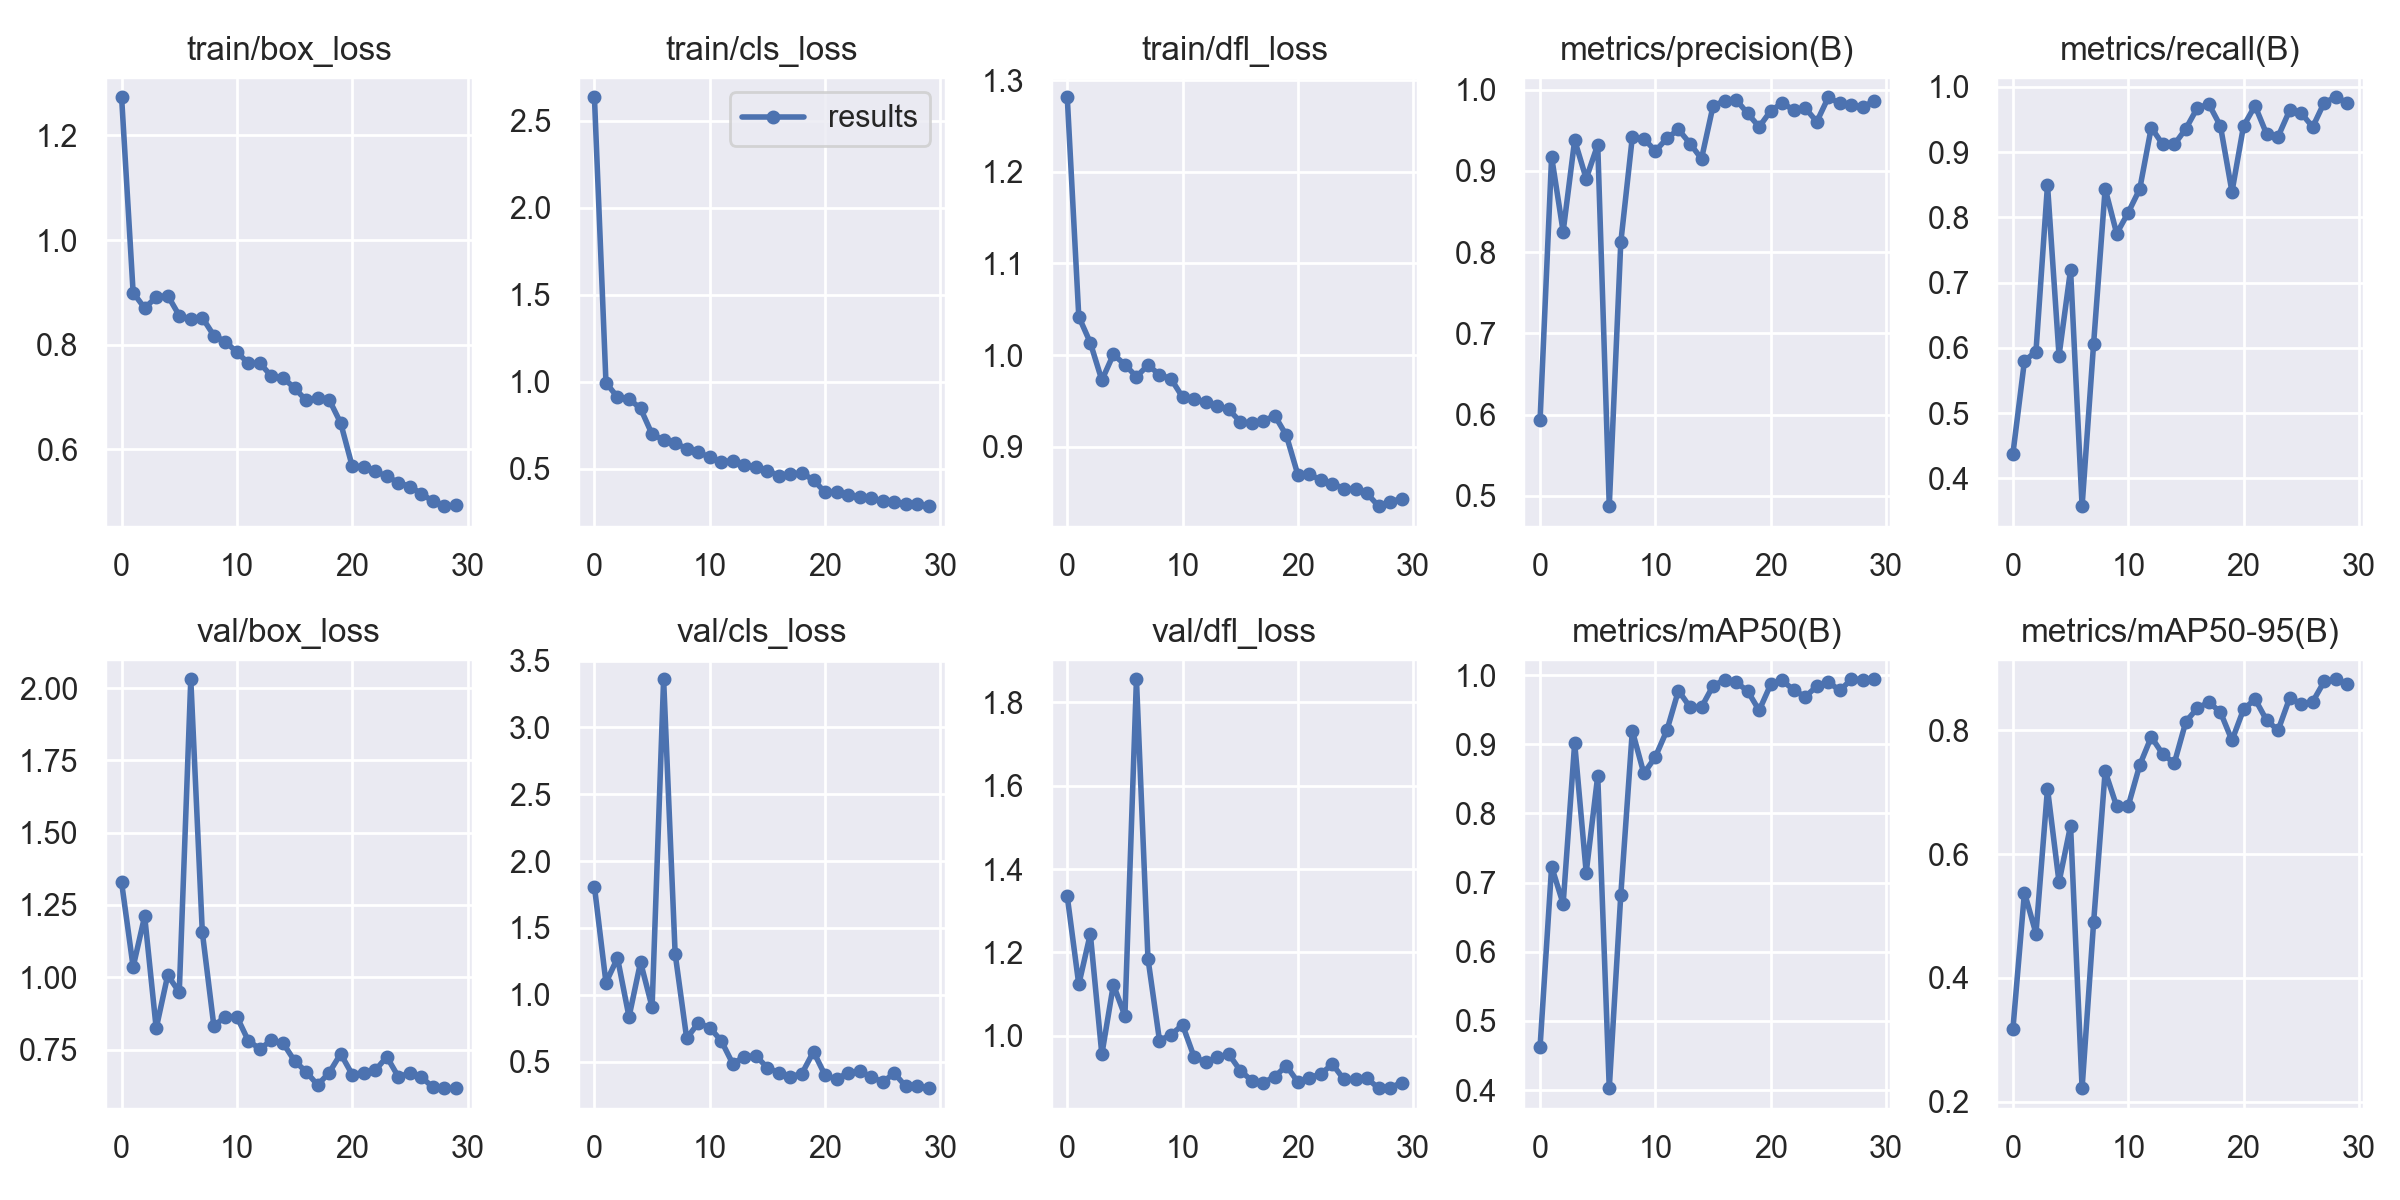

Values plotted in this chart, from the file beside it:
epoch, train/box_loss, train/cls_loss, train/dfl_loss, metrics/precision(B), metrics/recall(B), metrics/mAP50(B), metrics/mAP50-95(B), val/box_loss, val/cls_loss, val/dfl_loss, lr/pg0, lr/pg1, lr/pg2
0, 1.273, 2.635, 1.281, 0.5936, 0.4377, 0.4627, 0.3171, 1.328, 1.809, 1.335, 0.07053, 0.003275, 0.003275
1, 0.8995, 0.9937, 1.042, 0.9174, 0.5798, 0.7231, 0.5377, 1.036, 1.09, 1.123, 0.04031, 0.00639, 0.00639
2, 0.8701, 0.9105, 1.013, 0.8254, 0.5944, 0.6693, 0.4715, 1.211, 1.275, 1.245, 0.00987, 0.009285, 0.009285
3, 0.891, 0.9003, 0.9725, 0.9379, 0.8497, 0.9018, 0.7058, 0.8235, 0.8336, 0.9556, 0.00901, 0.00901, 0.00901
4, 0.8941, 0.8453, 1.001, 0.8905, 0.588, 0.7145, 0.5546, 1.007, 1.244, 1.123, 0.00901, 0.00901, 0.00901
5, 0.8558, 0.6972, 0.9895, 0.9324, 0.7197, 0.8544, 0.6458, 0.9484, 0.9078, 1.048, 0.00868, 0.00868, 0.00868
6, 0.8491, 0.6645, 0.9762, 0.4872, 0.3574, 0.4027, 0.2217, 2.03, 3.361, 1.855, 0.00835, 0.00835, 0.00835
7, 0.8518, 0.6472, 0.9889, 0.8122, 0.6064, 0.6822, 0.4898, 1.156, 1.307, 1.185, 0.00802, 0.00802, 0.00802
8, 0.8177, 0.6143, 0.9785, 0.9417, 0.8439, 0.9195, 0.7337, 0.8318, 0.6739, 0.9887, 0.00769, 0.00769, 0.00769
9, 0.8061, 0.5949, 0.974, 0.9399, 0.7751, 0.8578, 0.677, 0.8642, 0.7878, 1.003, 0.00736, 0.00736, 0.00736
10, 0.7855, 0.5645, 0.954, 0.9246, 0.8072, 0.8818, 0.6775, 0.8637, 0.7536, 1.026, 0.00703, 0.00703, 0.00703
11, 0.7649, 0.5381, 0.952, 0.9402, 0.8434, 0.9202, 0.7437, 0.7796, 0.6554, 0.9493, 0.0067, 0.0067, 0.0067
12, 0.7649, 0.5454, 0.9484, 0.9511, 0.9375, 0.9777, 0.7891, 0.7529, 0.4832, 0.9367, 0.00637, 0.00637, 0.00637
13, 0.7397, 0.5204, 0.9441, 0.9338, 0.9116, 0.9538, 0.7613, 0.782, 0.5371, 0.948, 0.00604, 0.00604, 0.00604
14, 0.7371, 0.5108, 0.9405, 0.9151, 0.9116, 0.9537, 0.7468, 0.7725, 0.542, 0.9565, 0.00571, 0.00571, 0.00571
15, 0.7171, 0.4881, 0.9272, 0.9799, 0.9357, 0.9845, 0.8137, 0.711, 0.4545, 0.9167, 0.00538, 0.00538, 0.00538
16, 0.694, 0.4585, 0.9253, 0.9865, 0.9679, 0.9931, 0.8359, 0.6737, 0.4153, 0.8925, 0.00505, 0.00505, 0.00505
17, 0.6992, 0.4686, 0.9279, 0.9878, 0.9732, 0.9897, 0.8452, 0.6277, 0.386, 0.8877, 0.00472, 0.00472, 0.00472
18, 0.6953, 0.4737, 0.9337, 0.971, 0.9398, 0.9771, 0.8291, 0.67, 0.4102, 0.902, 0.00439, 0.00439, 0.00439
19, 0.6505, 0.434, 0.9123, 0.9543, 0.839, 0.949, 0.7836, 0.7356, 0.5742, 0.9282, 0.00406, 0.00406, 0.00406
20, 0.5679, 0.3638, 0.8692, 0.974, 0.9398, 0.9865, 0.8335, 0.6638, 0.3978, 0.8891, 0.00373, 0.00373, 0.00373
21, 0.5671, 0.3654, 0.8699, 0.9837, 0.971, 0.9923, 0.8503, 0.6707, 0.3671, 0.8989, 0.0034, 0.0034, 0.0034
22, 0.5588, 0.3498, 0.8633, 0.9751, 0.9277, 0.9784, 0.8163, 0.6782, 0.4178, 0.909, 0.00307, 0.00307, 0.00307
23, 0.5483, 0.3347, 0.8596, 0.9775, 0.9237, 0.9687, 0.7999, 0.7252, 0.4269, 0.9319, 0.00274, 0.00274, 0.00274
24, 0.5368, 0.3302, 0.8539, 0.9606, 0.9639, 0.984, 0.8518, 0.6561, 0.3878, 0.8953, 0.00241, 0.00241, 0.00241
25, 0.5291, 0.3146, 0.854, 0.9908, 0.9598, 0.9899, 0.843, 0.6685, 0.3453, 0.8961, 0.00208, 0.00208, 0.00208
26, 0.5157, 0.3096, 0.8489, 0.9832, 0.9384, 0.9779, 0.8459, 0.6552, 0.4133, 0.8979, 0.00175, 0.00175, 0.00175
27, 0.5008, 0.2966, 0.835, 0.9811, 0.9759, 0.994, 0.8788, 0.6195, 0.3142, 0.8744, 0.00142, 0.00142, 0.00142
28, 0.4916, 0.2942, 0.84, 0.9786, 0.9839, 0.9937, 0.8823, 0.6167, 0.3151, 0.8752, 0.00109, 0.00109, 0.00109
29, 0.4934, 0.2837, 0.8429, 0.9867, 0.9759, 0.9939, 0.8739, 0.6172, 0.3007, 0.888, 0.00076, 0.00076, 0.00076
